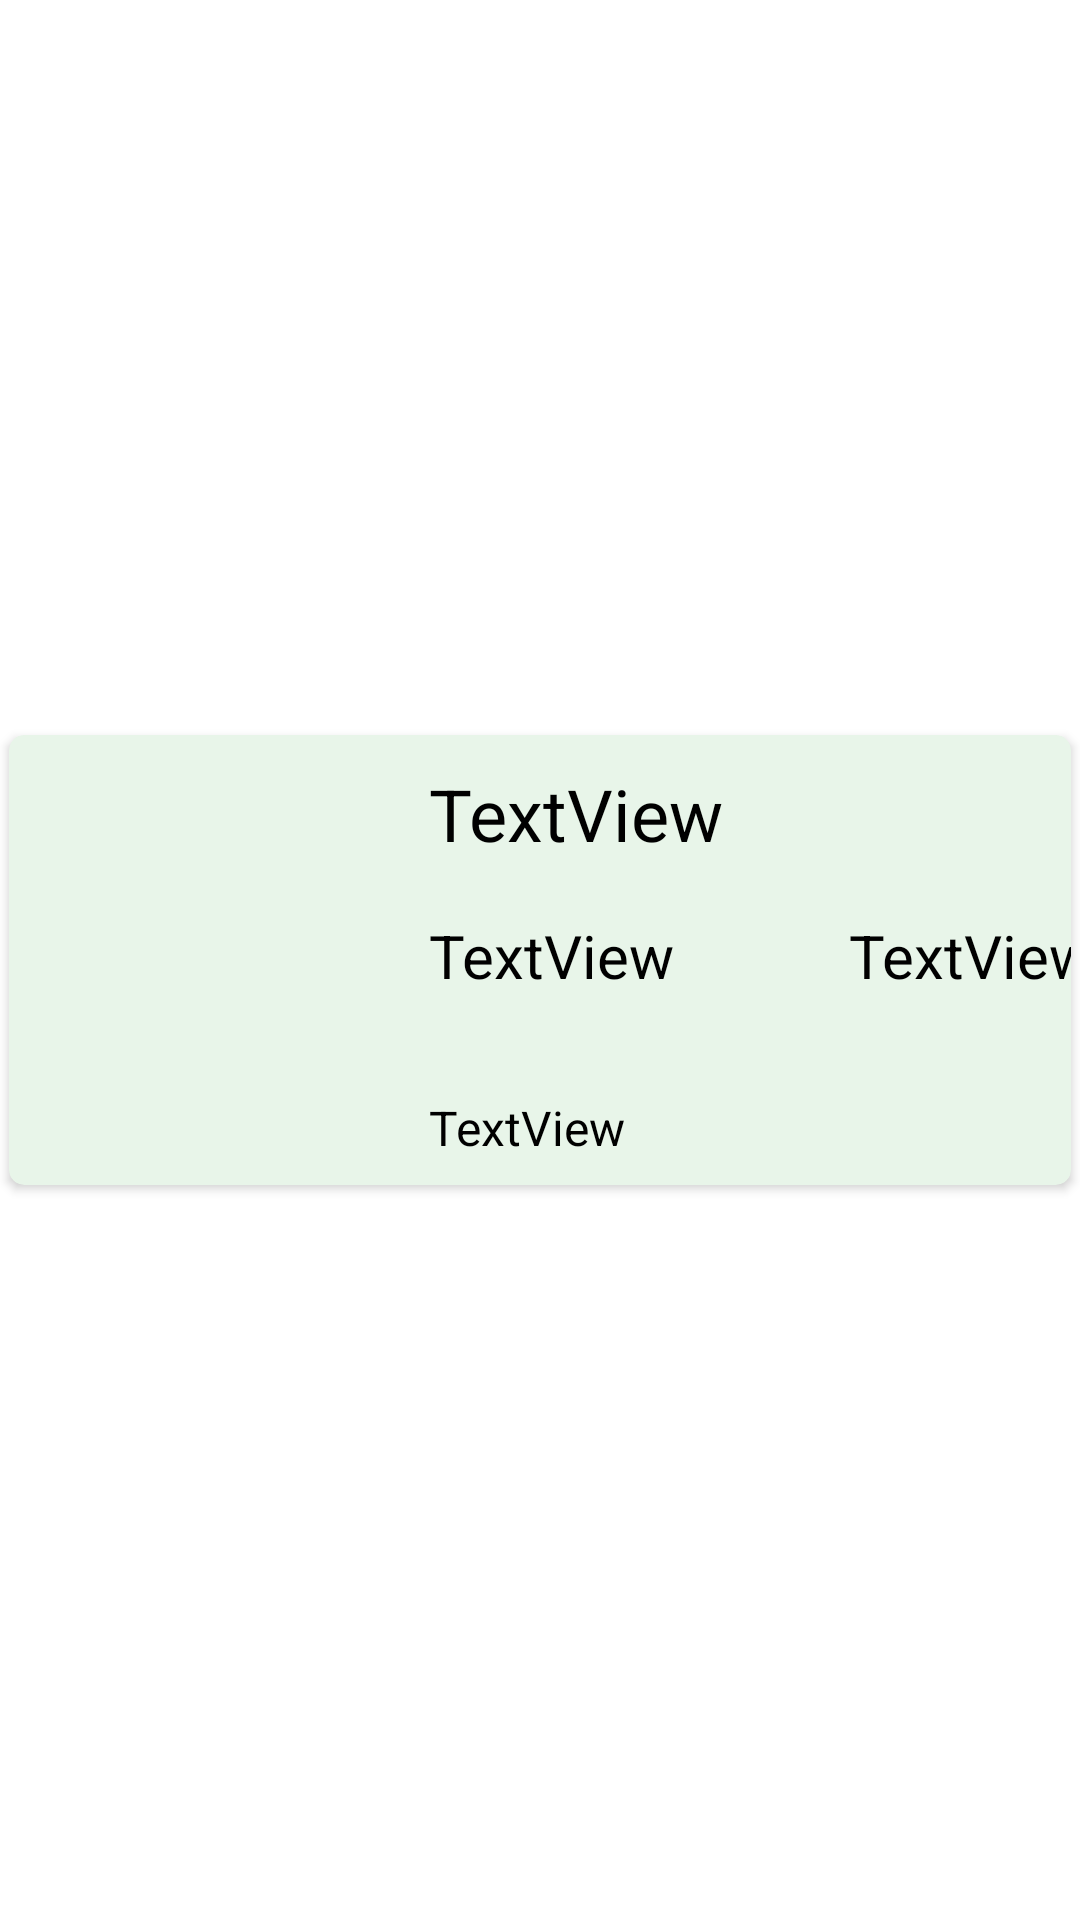

Layout XML and referenced resources for this Android screen:
<!-- AndroidManifest.xml: application theme Theme.SkinCheck -->
<!-- res/layout/image_card.xml -->
<?xml version="1.0" encoding="utf-8"?>
<androidx.constraintlayout.widget.ConstraintLayout xmlns:android="http://schemas.android.com/apk/res/android"
    xmlns:app="http://schemas.android.com/apk/res-auto"
    xmlns:tools="http://schemas.android.com/tools"
    android:layout_width="match_parent"
    android:layout_height="wrap_content">

    <androidx.cardview.widget.CardView
        android:layout_width="match_parent"
        android:layout_height="150dp"
        android:layout_margin="3dp"
        app:cardBackgroundColor="@color/cardGreen"
        app:cardCornerRadius="5dp"
        app:layout_constraintBottom_toBottomOf="parent"
        app:layout_constraintEnd_toEndOf="parent"
        app:layout_constraintStart_toStartOf="parent"
        app:layout_constraintTop_toTopOf="parent">

        <androidx.constraintlayout.widget.ConstraintLayout
            android:layout_width="match_parent"
            android:layout_height="match_parent">

            <ImageView
                android:id="@+id/imageView"
                android:layout_width="100dp"
                android:layout_height="125dp"
                android:layout_marginStart="20dp"
                android:scaleType="fitXY"
                app:layout_constraintBottom_toBottomOf="parent"
                app:layout_constraintStart_toStartOf="parent"
                app:layout_constraintTop_toTopOf="parent"
                app:layout_constraintVertical_bias="0.5"
                tools:srcCompat="@tools:sample/avatars" />

            <TextView
                android:id="@+id/textViewTitle"
                android:layout_width="240dp"
                android:layout_height="30dp"
                android:layout_marginStart="20dp"
                android:layout_marginTop="10dp"
                android:text="TextView"
                android:textColor="@color/black"
                android:textSize="24sp"
                app:layout_constraintStart_toEndOf="@+id/imageView"
                app:layout_constraintTop_toTopOf="parent" />

            <TextView
                android:id="@+id/textViewResult"
                android:layout_width="120dp"
                android:layout_height="40dp"
                android:layout_marginStart="20dp"
                android:layout_marginTop="20dp"
                android:text="TextView"
                android:textColor="@color/black"
                android:textSize="20sp"
                app:layout_constraintStart_toEndOf="@+id/imageView"
                app:layout_constraintTop_toBottomOf="@+id/textViewTitle" />

            <TextView
                android:id="@+id/textViewResultPercentage"
                android:layout_width="100dp"
                android:layout_height="40dp"
                android:layout_marginStart="20dp"
                android:layout_marginTop="20dp"
                android:text="TextView"
                android:textColor="@color/black"
                android:textSize="20sp"
                app:layout_constraintStart_toEndOf="@+id/textViewResult"
                app:layout_constraintTop_toBottomOf="@+id/textViewTitle" />

            <TextView
                android:id="@+id/textViewDate"
                android:layout_width="240dp"
                android:layout_height="20dp"
                android:layout_marginStart="20dp"
                android:layout_marginTop="20dp"
                android:text="TextView"
                android:textColor="@color/black"
                android:textSize="16sp"
                app:layout_constraintStart_toEndOf="@+id/imageView"
                app:layout_constraintTop_toBottomOf="@+id/textViewResult" />
        </androidx.constraintlayout.widget.ConstraintLayout>
    </androidx.cardview.widget.CardView>
</androidx.constraintlayout.widget.ConstraintLayout>
<!-- resources referenced by this layout -->
<resources>
  <color name="black">#FF000000</color>
  <color name="cardGreen">#E8F5E9</color>
  <style name="Theme.SkinCheck" parent="Base.Theme.SkinCheck" />
  <style name="Base.Theme.SkinCheck" parent="Theme.MaterialComponents.DayNight.DarkActionBar">
          
          
          <item name="colorPrimary">@color/colorPrimary</item>
          <item name="colorPrimaryVariant">@color/colorPrimaryVariant</item>
          <item name="colorSecondary">@color/colorSecondary</item>
  
          <item name="android:statusBarColor">@color/colorPrimaryVariant</item>
          <item name="android:navigationBarColor">@color/colorPrimary</item>
  
      </style>
  <color name="colorPrimary">#4CAF50</color>
  <color name="colorPrimaryVariant">#388E3C</color>
  <color name="colorSecondary">#8BC34A</color>
</resources>
